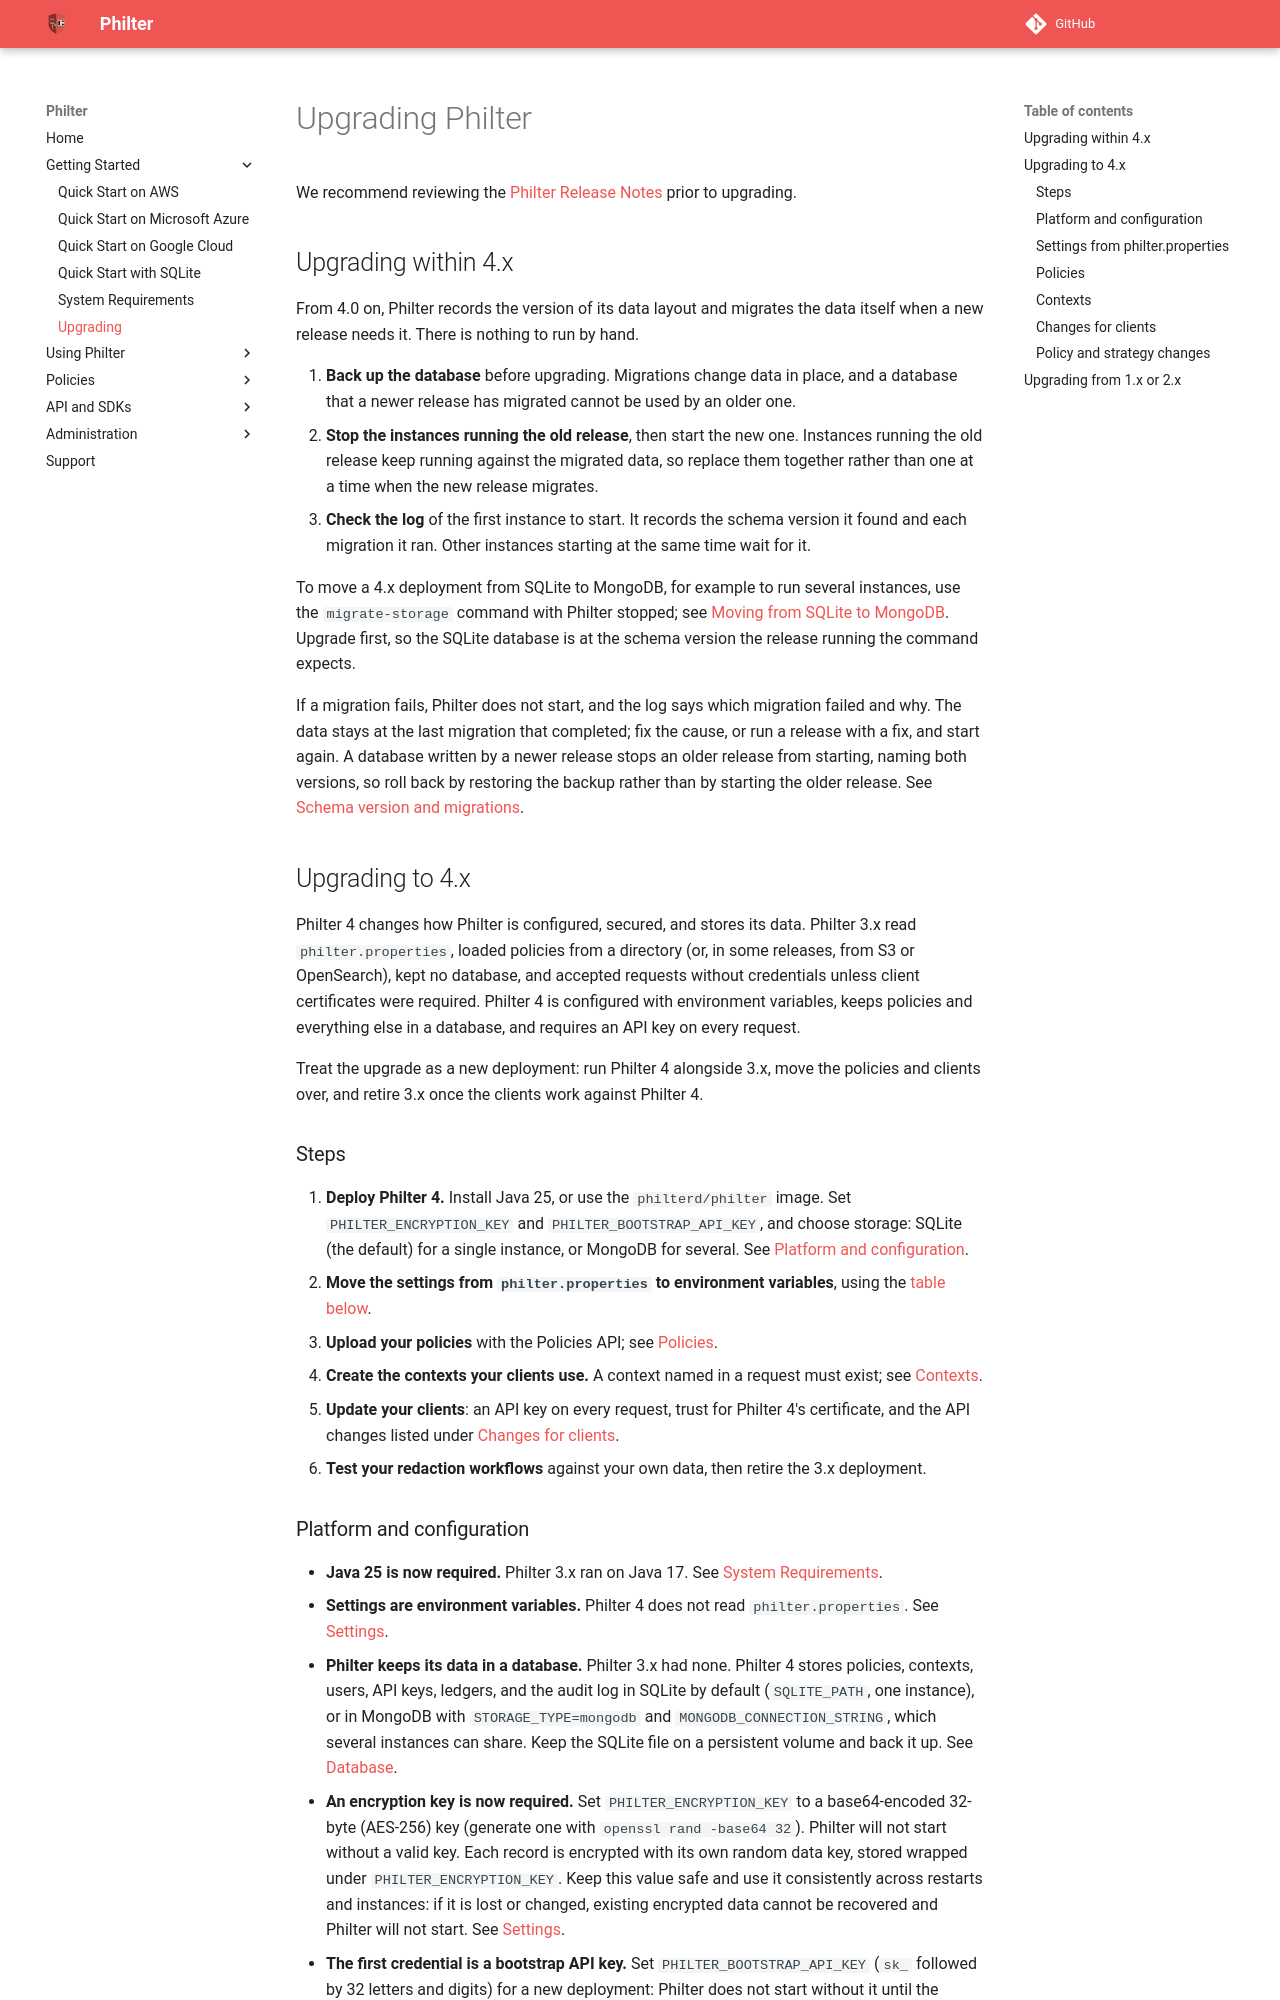

repository: philterd/philter · page: 4.0.0/upgrading.html · generator: mkdocs

# Upgrading Philter

We recommend reviewing the [Philter Release Notes](https://www.philterd.ai/philter-release-notes/) prior to upgrading.

## Upgrading within 4.x

From 4.0 on, Philter records the version of its data layout and migrates the data itself when a new release needs it. There is nothing to run by hand.

1. **Back up the database** before upgrading. Migrations change data in place, and a database that a newer release has migrated cannot be used by an older one.
2. **Stop the instances running the old release**, then start the new one. Instances running the old release keep running against the migrated data, so replace them together rather than one at a time when the new release migrates.
3. **Check the log** of the first instance to start. It records the schema version it found and each migration it ran. Other instances starting at the same time wait for it.

To move a 4.x deployment from SQLite to MongoDB, for example to run several instances, use the `migrate-storage` command with Philter stopped; see [Moving from SQLite to MongoDB](database.md#moving-from-sqlite-to-mongodb). Upgrade first, so the SQLite database is at the schema version the release running the command expects.

If a migration fails, Philter does not start, and the log says which migration failed and why. The data stays at the last migration that completed; fix the cause, or run a release with a fix, and start again. A database written by a newer release stops an older release from starting, naming both versions, so roll back by restoring the backup rather than by starting the older release. See [Schema version and migrations](database.md#schema-version-and-migrations).

## Upgrading to 4.x

Philter 4 changes how Philter is configured, secured, and stores its data. Philter 3.x read `philter.properties`, loaded policies from a directory (or, in some releases, from S3 or OpenSearch), kept no database, and accepted requests without credentials unless client certificates were required. Philter 4 is configured with environment variables, keeps policies and everything else in a database, and requires an API key on every request.

Treat the upgrade as a new deployment: run Philter 4 alongside 3.x, move the policies and clients over, and retire 3.x once the clients work against Philter 4.

### Steps

1. **Deploy Philter 4.** Install Java 25, or use the `philterd/philter` image. Set `PHILTER_ENCRYPTION_KEY` and `PHILTER_BOOTSTRAP_API_KEY`, and choose storage: SQLite (the default) for a single instance, or MongoDB for several. See [Platform and configuration](#platform-and-configuration).
2. **Move the settings from `philter.properties` to environment variables**, using the [table below](#settings-from-philterproperties).
3. **Upload your policies** with the Policies API; see [Policies](#policies).
4. **Create the contexts your clients use.** A context named in a request must exist; see [Contexts](#contexts).
5. **Update your clients**: an API key on every request, trust for Philter 4's certificate, and the API changes listed under [Changes for clients](#changes-for-clients).
6. **Test your redaction workflows** against your own data, then retire the 3.x deployment.
